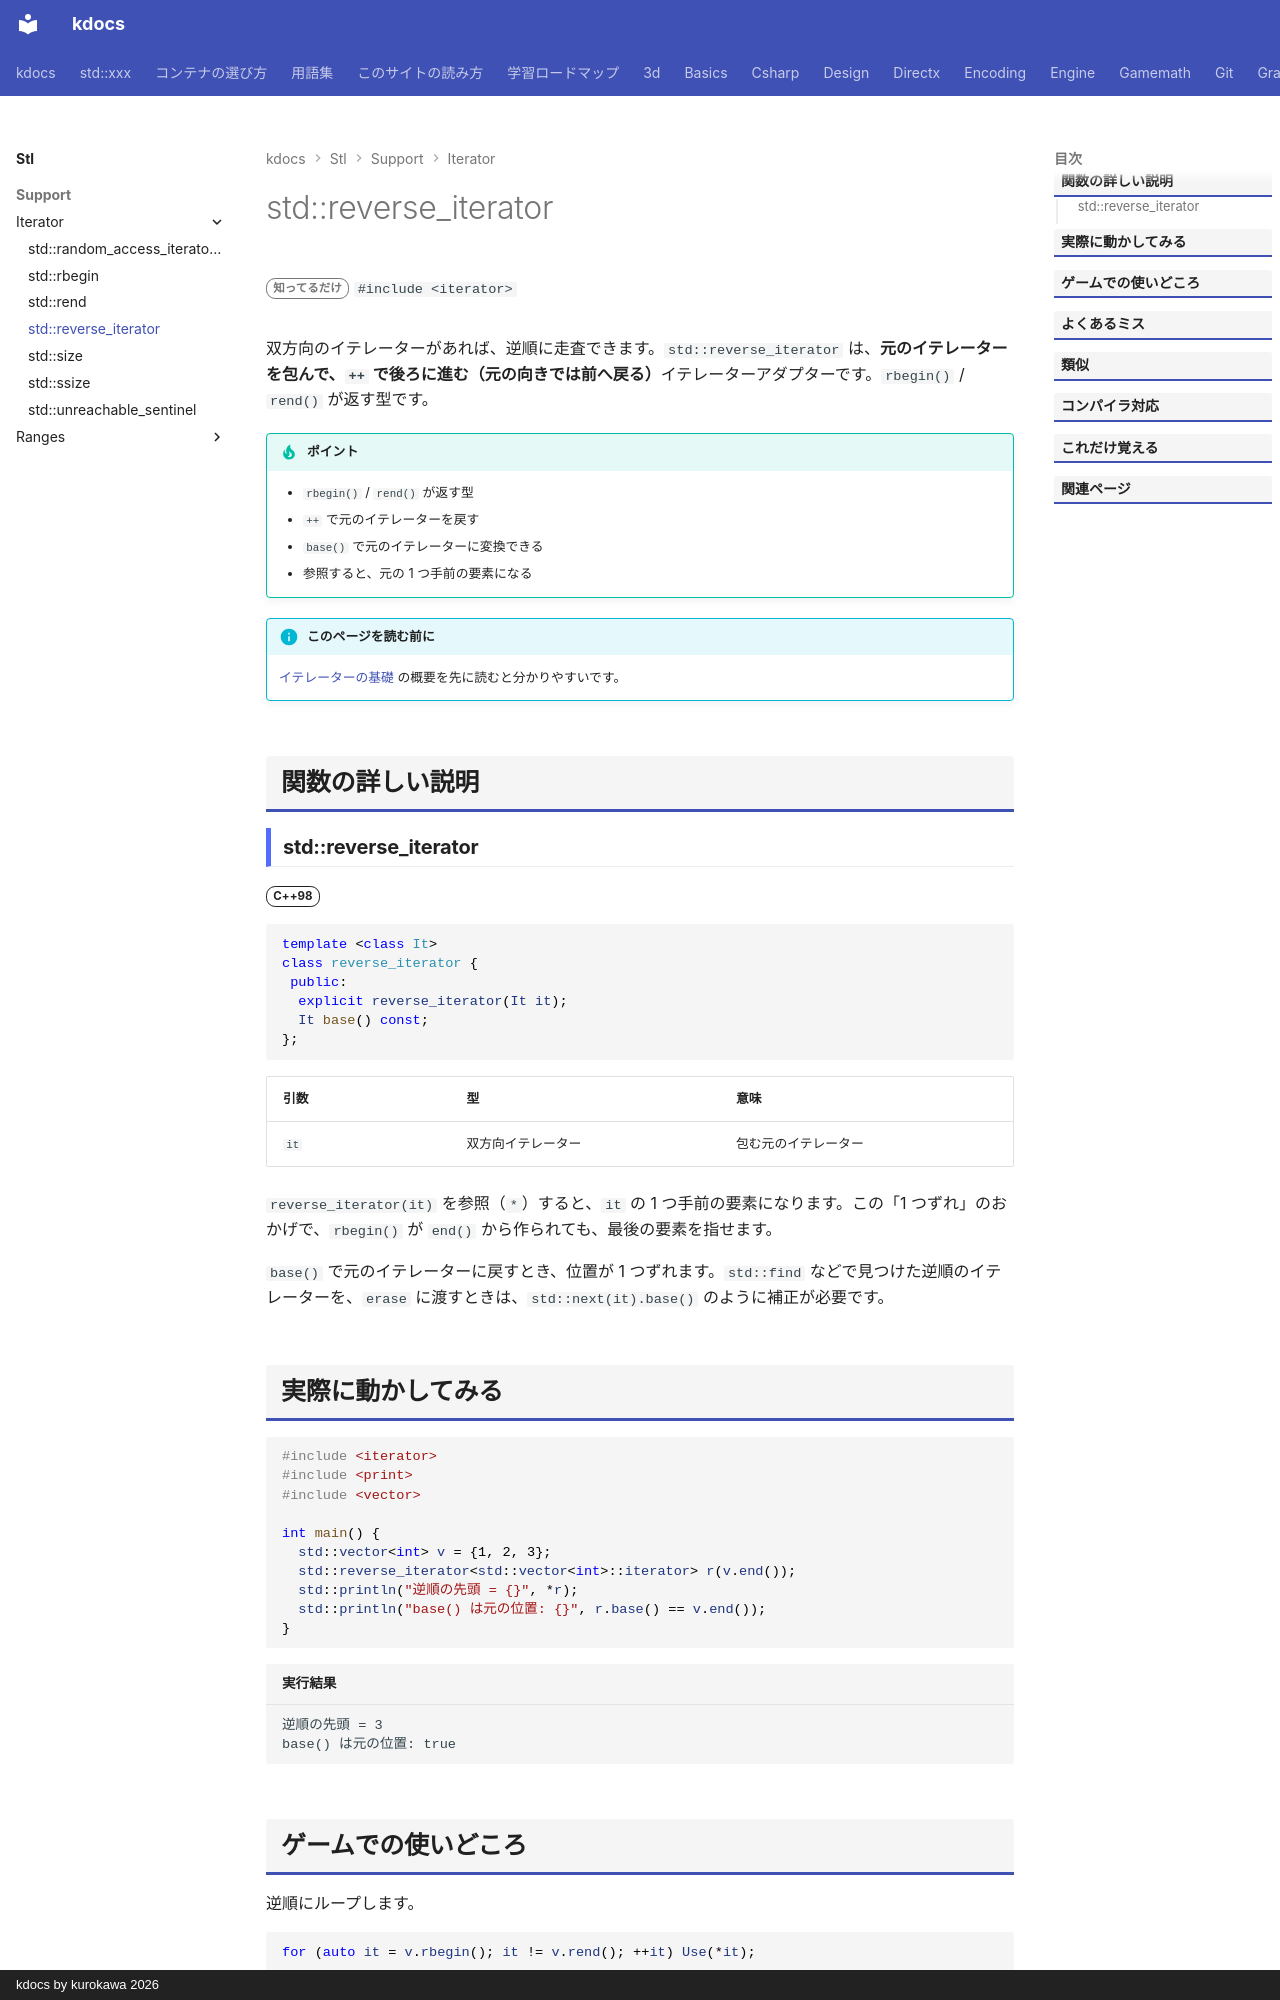

repository: qwzxdf/kdocs · page: stl/support/iterator/reverse_iterator/index.html · generator: mkdocs · copyright: kdocs by kurokawa 2026

---
title: std::reverse_iterator
summary: "逆向きに進むイテレータ（rbegin / rend が返す型）。"
order: 14
group: イテレータの道具（<iterator>）
tags:
  - 型・言語サポート
---

# std::reverse_iterator

<div class="page-badges" markdown>
<span class="rank rank-rare">知ってるだけ</span>
`#include <iterator>`
</div>

双方向のイテレーターがあれば、逆順に走査できます。`std::reverse_iterator` は、<strong>元のイテレーターを包んで、`++` で後ろに進む（元の向きでは前へ戻る）</strong>イテレーターアダプターです。`rbegin()` / `rend()` が返す型です。

!!! tip "ポイント"
    - `rbegin()` / `rend()` が返す型
    - `++` で元のイテレーターを戻す
    - `base()` で元のイテレーターに変換できる
    - 参照すると、元の 1 つ手前の要素になる

!!! info "このページを読む前に"
    [イテレーターの基礎](../../../basics/iterator.md) の概要を先に読むと分かりやすいです。

## 関数の詳しい説明

### std::reverse_iterator {#reverse_iterator}

<span class="ver ver-98">C++98</span>

```cpp
template <class It>
class reverse_iterator {
 public:
  explicit reverse_iterator(It it);
  It base() const;
};
```

| 引数 | 型 | 意味 |
| --- | --- | --- |
| `it` | 双方向イテレーター | 包む元のイテレーター |

`reverse_iterator(it)` を参照（`*`）すると、`it` の 1 つ手前の要素になります。この「1 つずれ」のおかげで、`rbegin()` が `end()` から作られても、最後の要素を指せます。

`base()` で元のイテレーターに戻すとき、位置が 1 つずれます。`std::find` などで見つけた逆順のイテレーターを、`erase` に渡すときは、`std::next(it).base()` のように補正が必要です。
